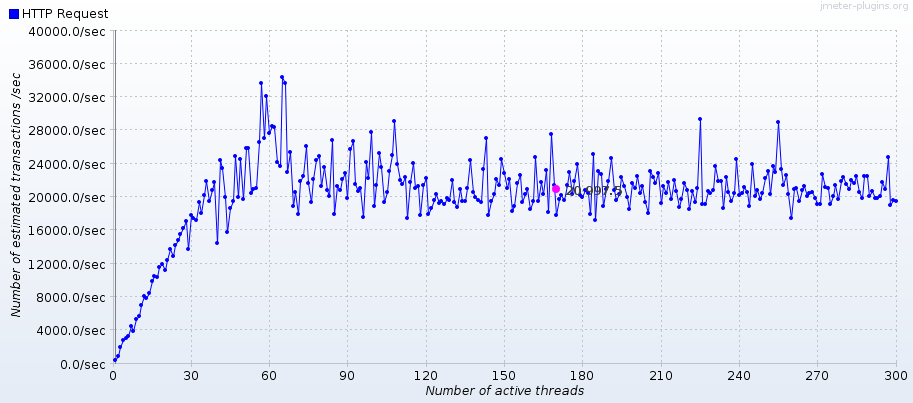

The data file committed next to this chart (first rows):
Number of active threads, Average HTTP Request, HTTP Request
1, , 468.2
2, , 933.3
3, , 1938
4, , 2868
5, , 3089
6, , 3347
7, , 4523
8, , 3960
9, , 5298
10, , 5707
11, , 7026
12, , 8064
13, , 7850
14, , 8433
15, , 9905
16, , 10518
17, , 10414
18, , 11620
19, , 12011
20, , 11223
21, , 12414
22, , 13751
23, , 12968
24, , 14249
25, , 14846
26, , 15518
27, , 16266
28, , 17093
29, , 13791
30, , 17888
31, , 17469
32, , 17225
33, , 19348
34, , 18025
35, , 20223
36, , 21876
37, , 19510
38, , 20898
39, , 21826
40, , 14422
41, , 24493
42, , 23524
43, , 20032
44, , 15819
45, , 18637
46, , 19546
47, , 24896
48, , 19969
49, , 24598
50, , 19793
51, , 25880
52, , 25924
53, , 20533
54, , 20912
55, , 21058
56, , 26659
57, , 33649
58, , 27068
59, , 32093
60, , 27639
... 240 more rows
